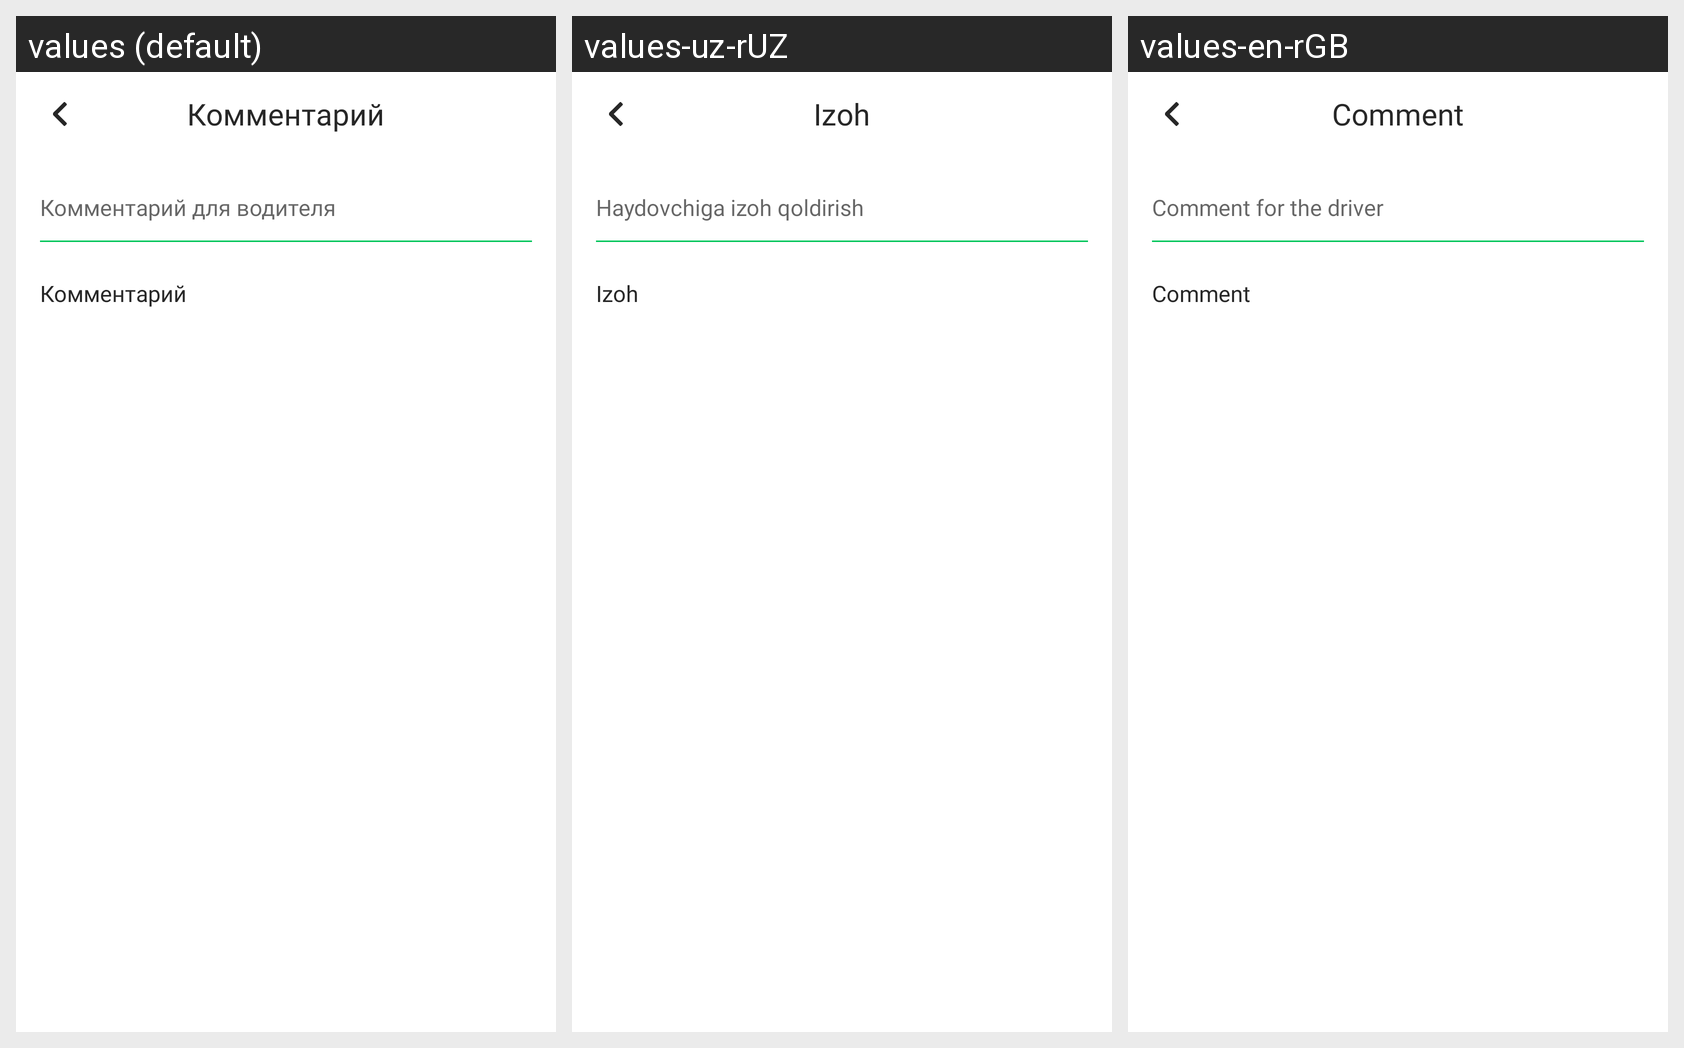

For this localized Android screen grid, give each drawn string resource with its value in every locale shown.
Android screen res/layout/fragment_add_comment_to_driwer.xml rendered under 3 locales, left to right: values (default), values-uz-rUZ, values-en-rGB. Device: Nexus 5 (rendered at 1080×1920; each locale shown at half size, 540×960, under a caption strip naming it); theme Theme.MyTaxiUz.
Strings drawn on this screen, with the default value and each locale's value (text and hints the layout hard-codes, and strings that could not be matched under every locale, appear in the picture but are not listed):

comments
  values: Комментарий
  values-uz-rUZ: Izoh
  values-en-rGB: Comment

comment_for_driver
  values: Комментарий для водителя
  values-uz-rUZ: Haydovchiga izoh qoldirish 
  values-en-rGB: Comment for the driver
